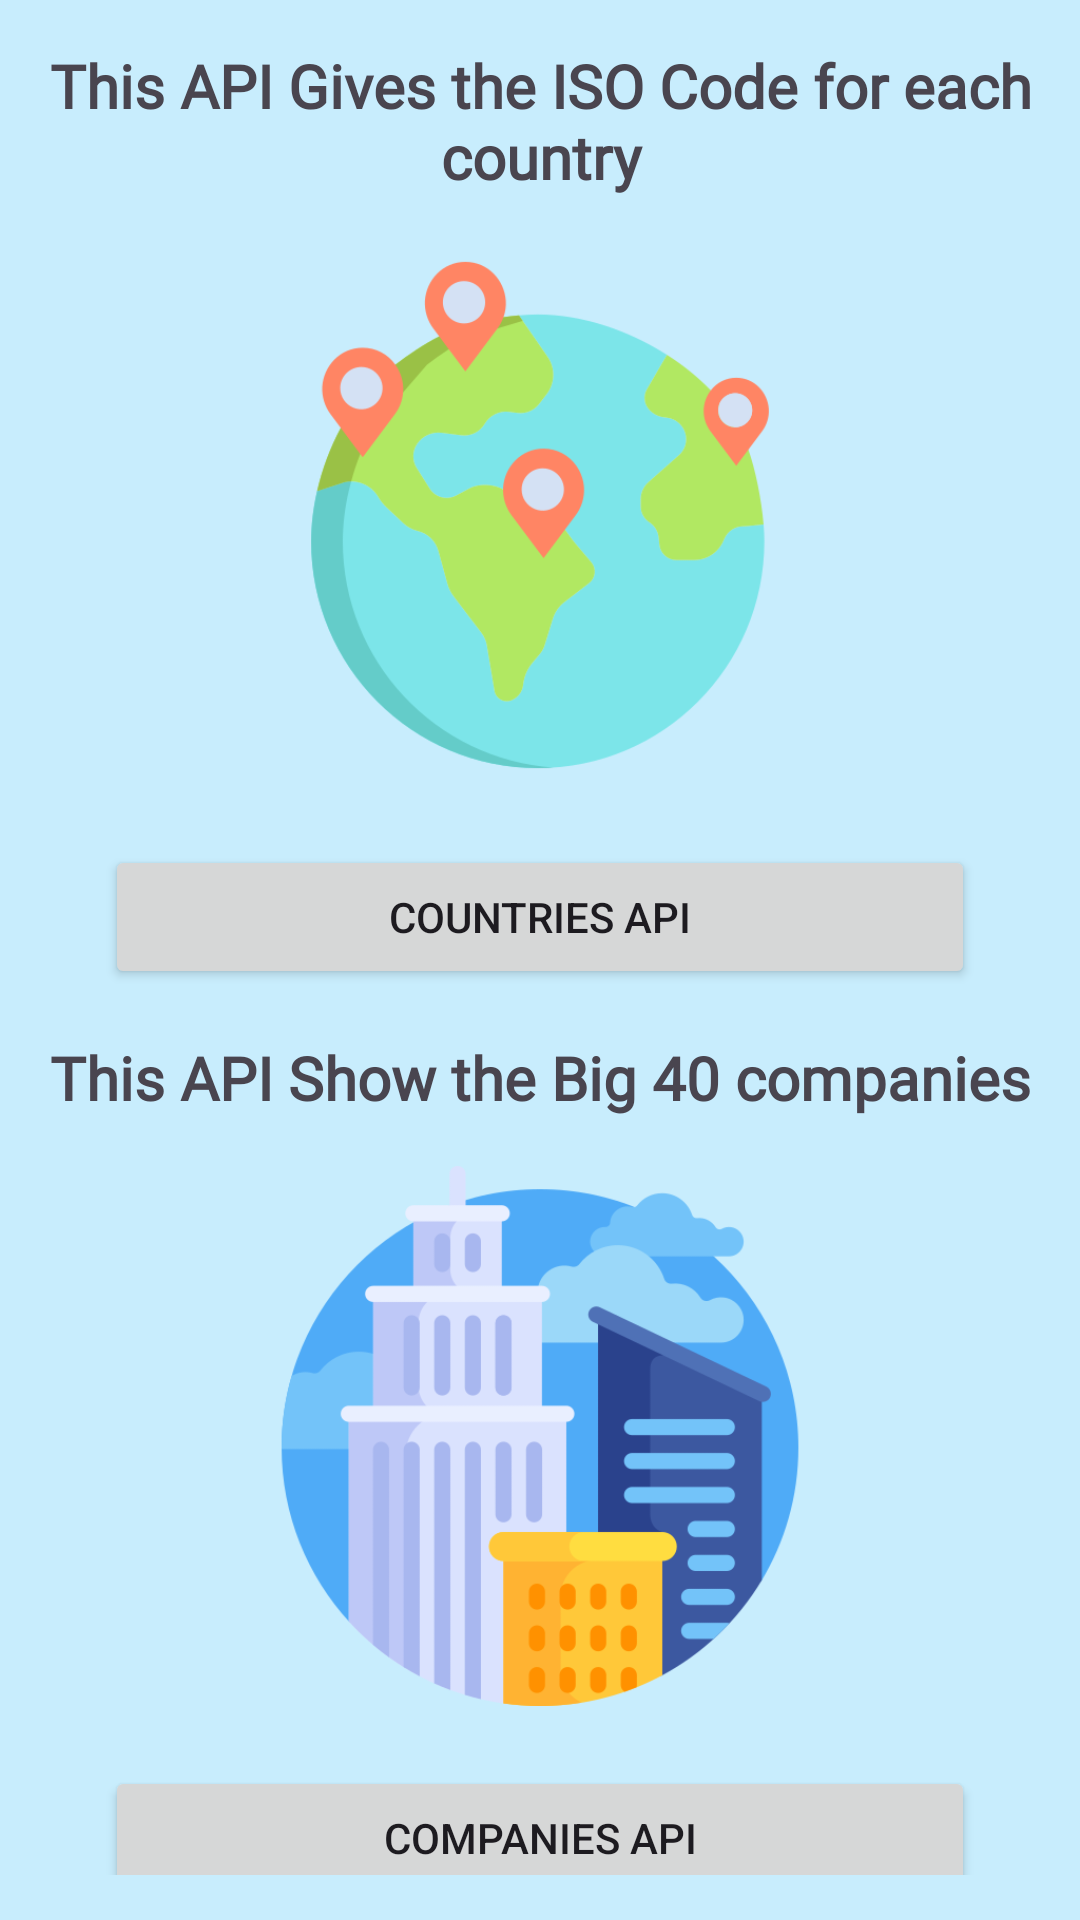

Here is an Android app screen rendered from its layout file. Give the layout XML and the strings, colors and styles it references.
<!-- AndroidManifest.xml: application theme Theme.Ass2_comp438 -->
<!-- res/layout/activity_apis.xml -->
<?xml version="1.0" encoding="utf-8"?>
<androidx.constraintlayout.widget.ConstraintLayout
    xmlns:android="http://schemas.android.com/apk/res/android"
    xmlns:app="http://schemas.android.com/apk/res-auto"
    xmlns:tools="http://schemas.android.com/tools"
    android:layout_width="match_parent"
    android:layout_height="match_parent"
    tools:context=".APIs"
    android:background="@color/lightblue"
    android:padding="15dp">


    <TextView
        android:id="@+id/textView"
        android:layout_width="match_parent"
        android:layout_height="wrap_content"
        android:fontFamily="@font/alegreya_sc"
        android:gravity="center"
        android:text="@string/iso"
        android:textSize="20sp"
        android:textStyle="bold"
        app:layout_constraintTop_toTopOf="parent"
        tools:layout_editor_absoluteX="15dp" />


    <ImageView
        android:id="@+id/imgCountries"
        android:layout_width="match_parent"
        android:layout_height="180dp"
        app:layout_constraintTop_toBottomOf="@id/textView"
        android:src="@drawable/img_1"
        app:layout_constraintStart_toStartOf="parent"
        app:layout_constraintEnd_toEndOf="parent"
        app:layout_constraintHorizontal_bias="0.5"
        app:layout_constraintVertical_chainStyle="packed"
        android:layout_marginTop="16dp"/>


    <Button
        android:id="@+id/btnCountries"
        android:text="@string/countries_api"
        app:layout_constraintTop_toBottomOf="@id/imgCountries"
        app:layout_constraintStart_toStartOf="parent"
        app:layout_constraintEnd_toEndOf="parent"
        style="@style/btnStyle"/>



    <TextView
        android:id="@+id/textView2"
        android:layout_width="wrap_content"
        android:layout_height="wrap_content"
        android:layout_marginTop="16dp"
        android:fontFamily="@font/alegreya_sc"
        android:text="@string/bigfourti"
        android:textSize="20sp"
        android:textStyle="bold"
        app:layout_constraintEnd_toEndOf="parent"
        app:layout_constraintStart_toStartOf="parent"
        app:layout_constraintTop_toBottomOf="@id/btnCountries" />


    <ImageView
        android:id="@+id/imgCompanies"
        android:layout_width="wrap_content"
        android:layout_height="180dp"
        android:src="@drawable/img_2"
        app:layout_constraintTop_toBottomOf="@id/textView2"
        app:layout_constraintStart_toStartOf="parent"
        app:layout_constraintEnd_toEndOf="parent"
        app:layout_constraintHorizontal_bias="0.5"
        app:layout_constraintVertical_chainStyle="packed"
        android:layout_marginTop="16dp"/>


    <Button
        android:id="@+id/btnCompanies"
        android:text="@string/companies_api"
        app:layout_constraintTop_toBottomOf="@id/imgCompanies"
        app:layout_constraintStart_toStartOf="parent"
        app:layout_constraintEnd_toEndOf="parent"
        style="@style/btnStyle"/>


    <Button
        android:id="@+id/btnLogout"
        android:text="@string/logout"
        android:layout_width="wrap_content"
        app:layout_constraintTop_toBottomOf="@id/btnCompanies"
        app:layout_constraintStart_toStartOf="parent"
        app:layout_constraintEnd_toEndOf="parent"
        style="@style/btnStyle"/>

</androidx.constraintlayout.widget.ConstraintLayout>
<!-- resources referenced by this layout -->
<resources>
  <color name="lightblue">#c8edfd</color>
  <!-- drawable img_1: png bitmap (drawable, 27663 bytes) -->
  <!-- drawable img_2: png bitmap (drawable, 29775 bytes) -->
  <string name="bigfourti">This API Show the Big 40 companies</string>
  <string name="companies_api">Companies API</string>
  <string name="countries_api">Countries API</string>
  <string name="iso">This API Gives the ISO Code for each country</string>
  <string name="logout">Logout</string>
  <style name="btnStyle">
          <item name="android:layout_width">match_parent</item>
          <item name="android:layout_height">wrap_content</item>
          <item name="android:layout_marginTop">20dp</item>
          <item name="android:layout_marginStart">20dp</item>
          <item name="android:layout_marginEnd">20dp</item>
      </style>
  <style name="Theme.Ass2_comp438" parent="Base.Theme.Ass2_comp438" />
  <style name="Base.Theme.Ass2_comp438" parent="Theme.Material3.DayNight.NoActionBar">
          
          
      </style>
</resources>
